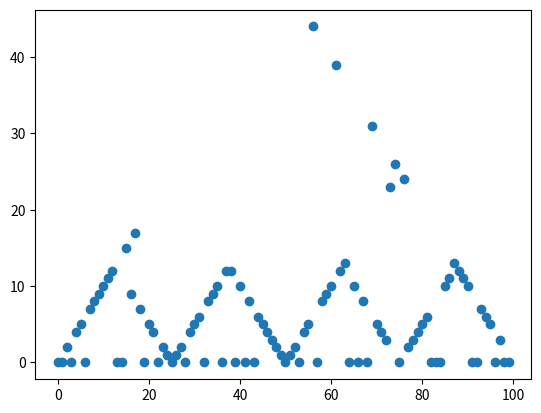

The script that saved this image:
import numpy as np

# Random policy
# Assume there is a linear grid, the chance of choosing each direction is same
# The objective is to reach the two ends

stNum = 100
epsThr = 1e-10
probH = 0.4

states = list(range(0,stNum))
valVec = np.zeros(stNum+1)
policy = [0 for ii in range(stNum)]
valVec[stNum]=1.0

stAct = [[(1.0 / (min((jj+1),(101 - jj)))) for ii in range(0,min((jj+1),(101 - jj)))]\
         for jj in range(0,stNum)]

# Function for value evaluation

deltaVal = 1
tmpval = 0
while (deltaVal > epsThr):
    deltaVal = 0
    for qq in (range(1,stNum)):
        oldVal = valVec[qq]
        optValTmp = 0.0
        optSol = policy[qq]
        for ee in range(min(qq+1,stNum+1-qq)):
            futVal = probH * (valVec[qq+ee]) \
                     + (1 - probH) * (valVec[qq-ee])
            if futVal > optValTmp:
                optValTmp = futVal
                optSol = ee
        valVec[qq] = optValTmp
        policy[qq] = optSol
        gg =abs(valVec[qq]-oldVal)
        deltaVal = max(deltaVal,gg)
print(deltaVal)


# stActRaw = [[(0) for ii in range(jj+1)] for jj in range(0,stNum)]

# print(funImpr(states,valVec,stAct,epsThr,stNum))

# valVec = funEval(states, valVec, stAct, epsThr, stNum)
# while True:
#    stActTmp = funImpr(states, valVec, stAct, epsThr, stNum)
#     valVecTmp = funEval(states, valVec, stAct, epsThr, stNum)
#     gg = np.sum(np.abs(valVec -valVecTmp))
#    hh = np.abs(np.sum(np.sum(stAct)) - np.sum(np.sum(stActTmp)))
#     if gg < epsThr:
print('steady value')
print(valVec)

        # break
    # valVec = valVecTmp
    # stAct = stActTmp
# stActFinal = []
#
# for pp in stAct:
#     aa = 0
#     for ss in (pp):
#         if ss > 0.5:
#             stActFinal.append(aa)
#         aa+=1

import matplotlib.pyplot as plt
# print(len(states))
print(len(policy))
print('optimal policy')
print(policy)
plt.scatter(states,policy)
plt.show()
# plt.scatter(states,valVec)
# print(len(valVec))
# plt.show()


# Function for value improvement
# def funImpr(states,valVec,stAct,epsThr,stNum,policy):
#     for qq in (range(1,stNum)):
#         yy = 0
#         optVal = valVec[qq]
#         optSol = policy[qq]
#         for ee in stAct[qq]:
#             dirct = yy
#             tmpVal = probH * (valVec[min(stNum,qq + dirct)])\
#                      + (1 - probH) * (valVec[max(0,qq - dirct)])
#             if tmpVal > optVal:
#                 optVal = tmpVal
#                 optSol = yy
#             yy += 1
#         policy[qq] = optSol
#     return policy
